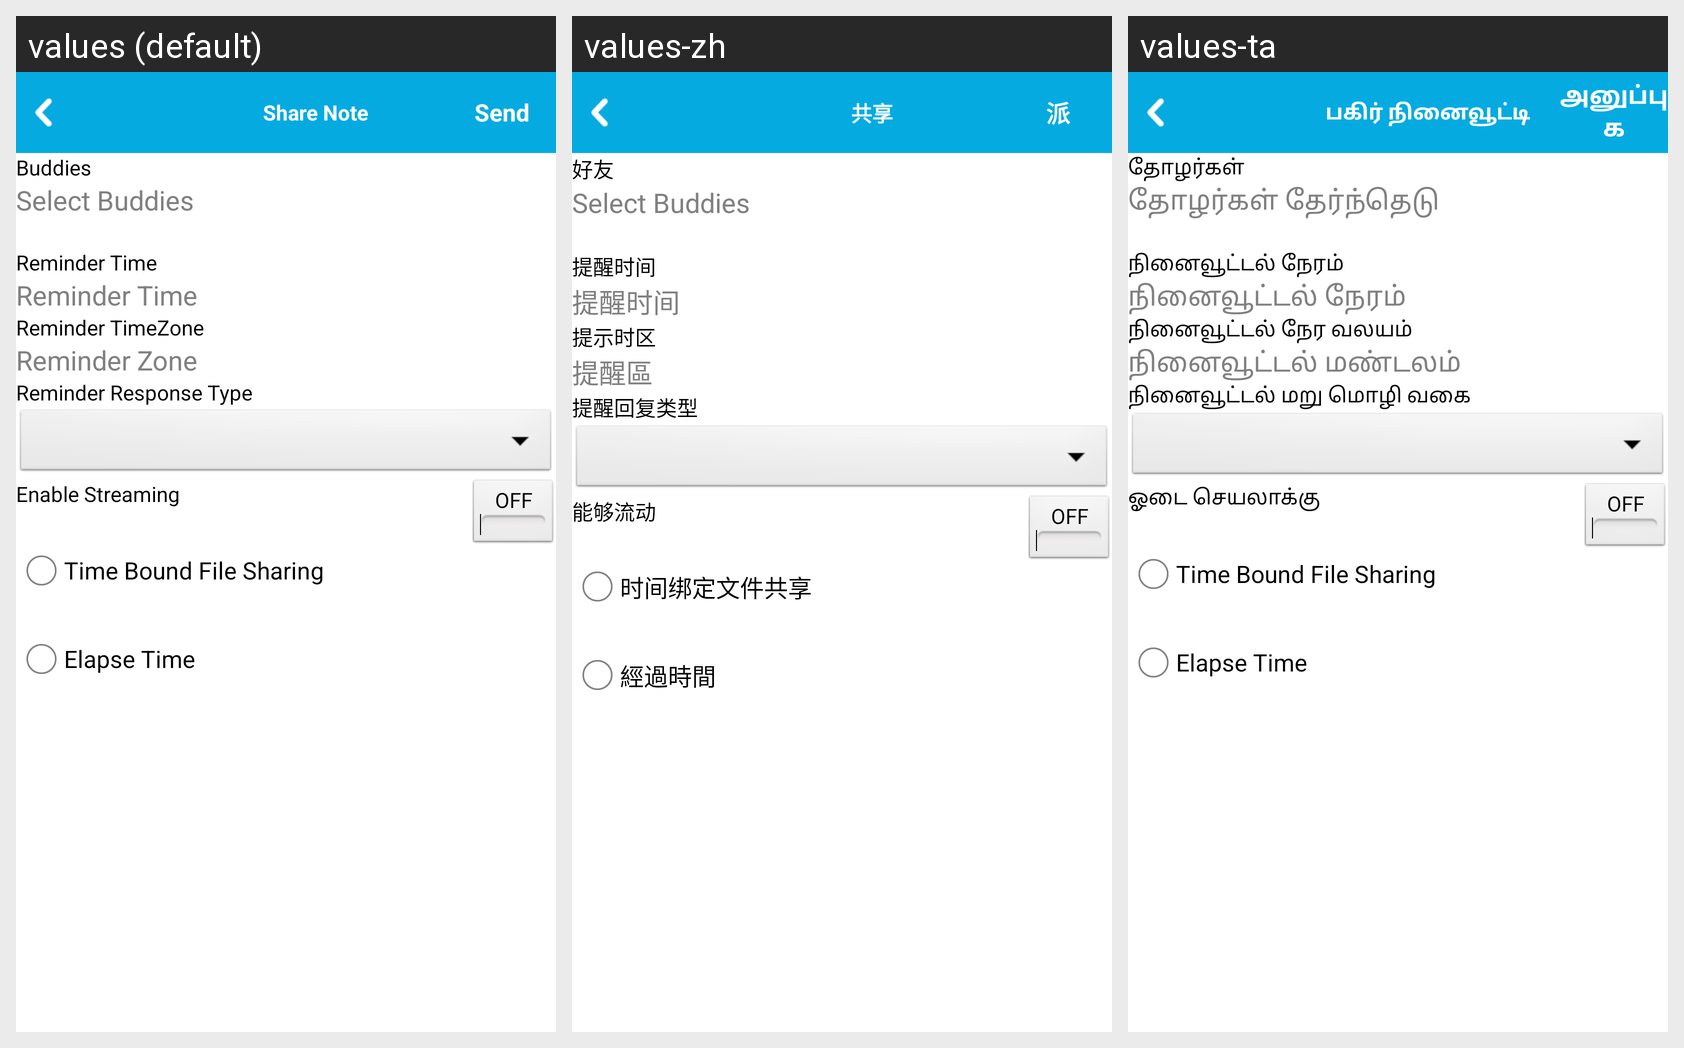

Locale-by-locale string values for the Android screen shown in this grid:
Android screen res/layout/sharereminderscreen.xml rendered under 3 locales, left to right: values (default), values-zh, values-ta. Device: Nexus 5 (rendered at 1080×1920; each locale shown at half size, 540×960, under a caption strip naming it); theme Theme.OTPMain.
Strings drawn on this screen, with the default value and each locale's value (text and hints the layout hard-codes, and strings that could not be matched under every locale, appear in the picture but are not listed):

share_reminder
  values: Share Note
  values-zh: 共享
  values-ta: பகிர் நினைவூட்டி

send
  values: Send
  values-zh: 派
  values-ta: அனுப்புக

buddies
  values: Buddies
  values-zh: 好友
  values-ta: தோழர்கள்

select_buddies
  values: Select Buddies
  values-zh: Select Buddies
  values-ta: தோழர்கள் தேர்ந்தெடு

reminder_time
  values: Reminder Time
  values-zh: 提醒时间
  values-ta: நினைவூட்டல் நேரம்

reminder_timezone
  values: Reminder TimeZone
  values-zh: 提示时区
  values-ta: நினைவூட்டல் நேர வலயம்

reminder_zone
  values: Reminder Zone
  values-zh: 提醒區
  values-ta: நினைவூட்டல் மண்டலம்

reminder_response_type
  values: Reminder Response Type
  values-zh: 提醒回复类型
  values-ta: நினைவூட்டல் மறு மொழி வகை

enable_streaming
  values: Enable Streaming
  values-zh: 能够流动
  values-ta: ஓடை செயலாக்கு

time_bound_file_sharing
  values: Time Bound File Sharing
  values-zh: 时间绑定文件共享
  values-ta: Time Bound File Sharing  [not translated; the default value is used]

elapse_time
  values: Elapse Time
  values-zh: 經過時間
  values-ta: Elapse Time  [not translated; the default value is used]
